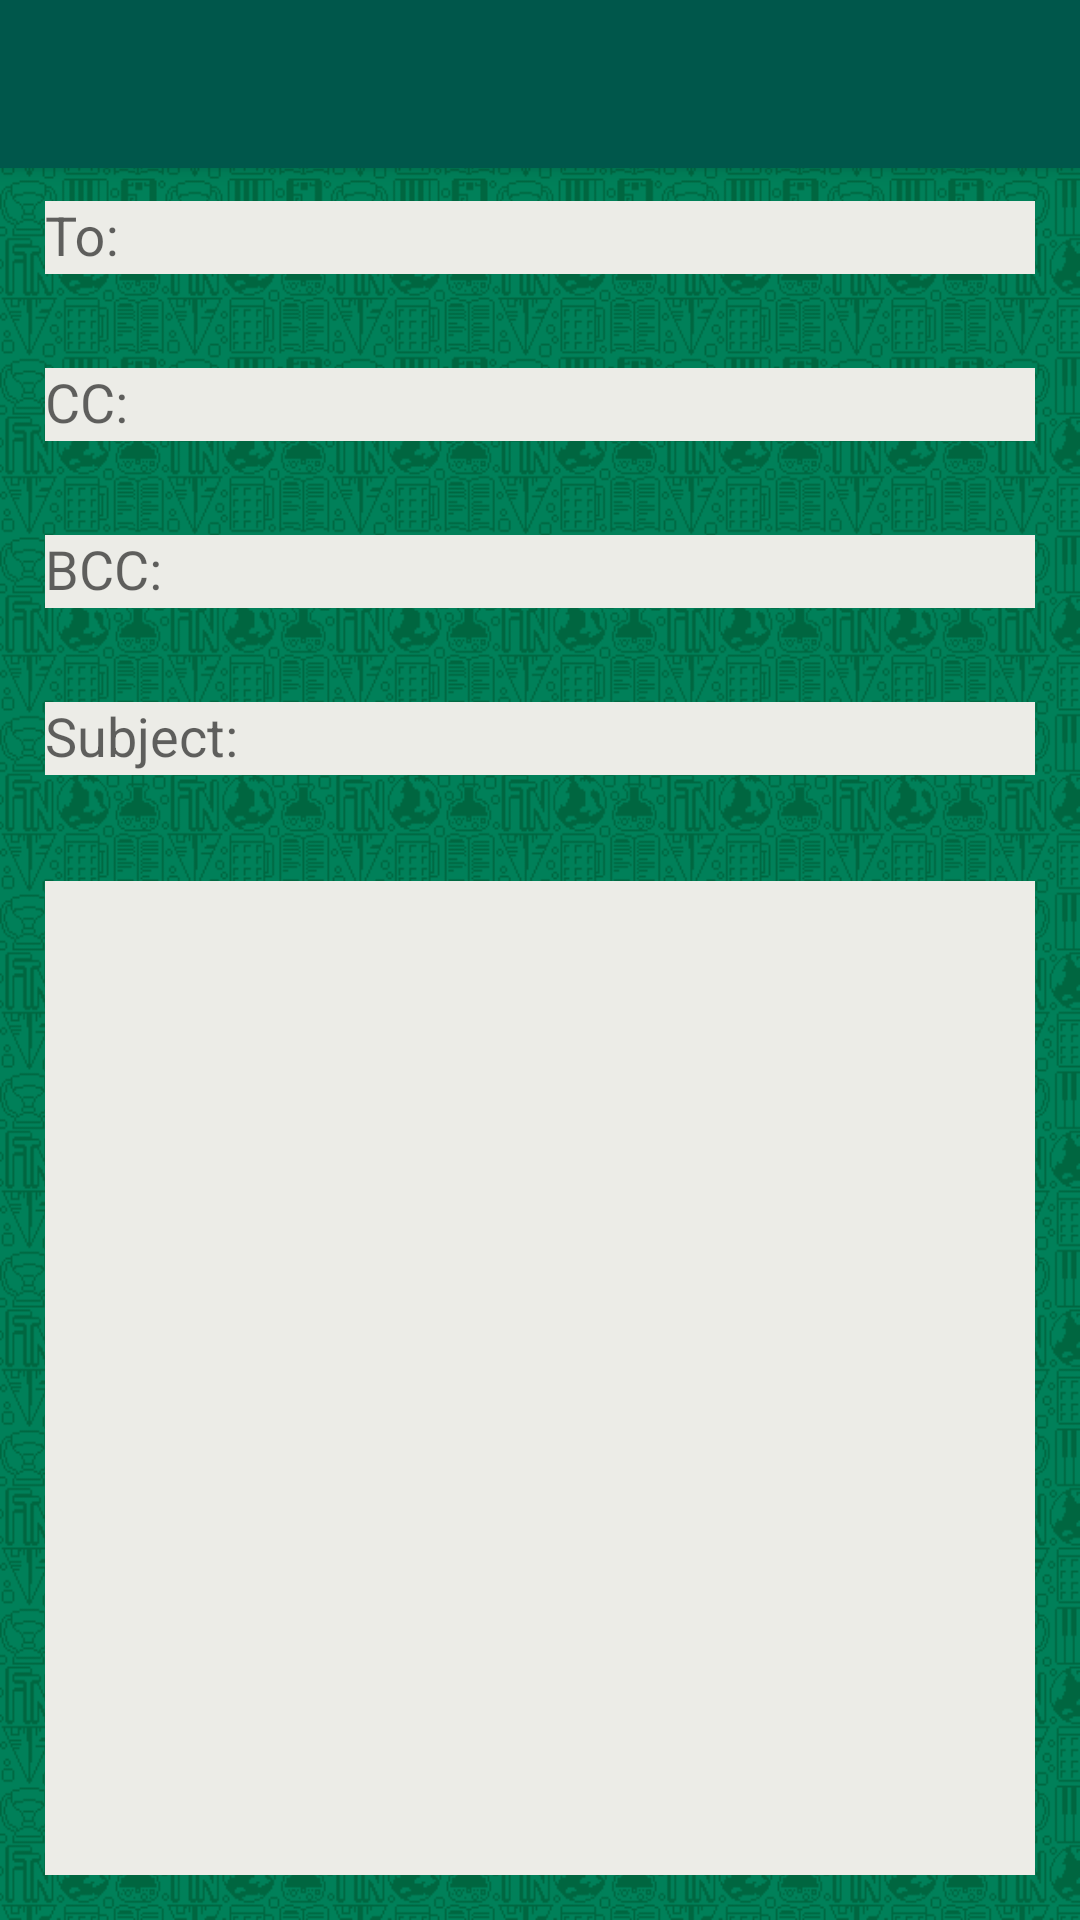

The Android layout XML behind this screen, and the referenced resources:
<!-- AndroidManifest.xml: application theme Theme.AppCompat.Light.NoActionBar -->
<!-- res/layout/activity_create_email.xml -->
<?xml version="1.0" encoding="utf-8"?>
<LinearLayout xmlns:android="http://schemas.android.com/apk/res/android"
    xmlns:app="http://schemas.android.com/apk/res-auto"
    xmlns:tools="http://schemas.android.com/tools"
    android:layout_width="match_parent"
    android:layout_height="match_parent"
    tools:context=".activities.CreateEmailActivity"
    android:background="@mipmap/backgroundnew3"
    android:orientation="vertical"
    android:theme="@style/AppTheme">


    <android.support.v7.widget.Toolbar
        android:id="@+id/create_email_toolbar"
        android:layout_width="match_parent"
        android:layout_height="wrap_content"
        android:minHeight="?attr/actionBarSize"
        android:background="@color/colorPrimaryDark"
        app:titleTextColor="@color/colorWhite"
        app:theme="@style/ToolbarColoredBackArrow"
        app:popupTheme="@style/ThemeOverlay.AppCompat"
        android:elevation="4dp"
        />

    <android.support.design.widget.TextInputLayout
        android:layout_width="match_parent"
        android:layout_height="wrap_content"
        app:errorEnabled="true">

        <android.support.design.widget.TextInputEditText
            android:id="@+id/email_receiver"
            android:layout_width="match_parent"
            android:hint="To:"
            android:layout_marginStart="15dp"
            android:layout_marginTop="15dp"
            android:layout_marginEnd="15dp"
            android:layout_height="wrap_content"
            android:background="#ecece7"
            android:inputType="textEmailAddress"/>
    </android.support.design.widget.TextInputLayout>


    <android.support.design.widget.TextInputLayout
        android:layout_width="match_parent"
        android:layout_height="wrap_content"
        app:errorEnabled="true">

        <android.support.design.widget.TextInputEditText
            android:id="@+id/email_cc"
            android:layout_width="match_parent"
            android:hint="CC:"
            android:layout_marginStart="15dp"
            android:layout_marginTop="15dp"
            android:layout_marginEnd="15dp"
            android:layout_height="wrap_content"
            android:background="#ecece7"
            android:inputType="textEmailAddress"/>
    </android.support.design.widget.TextInputLayout>


    <android.support.design.widget.TextInputLayout
        android:layout_width="match_parent"
        android:layout_height="wrap_content"
        app:errorEnabled="true">

        <android.support.design.widget.TextInputEditText
            android:id="@+id/email_bcc"
            android:layout_width="match_parent"
            android:hint="BCC:"
            android:layout_marginStart="15dp"
            android:layout_marginTop="15dp"
            android:layout_marginEnd="15dp"
            android:layout_height="wrap_content"
            android:background="#ecece7"
            android:inputType="textEmailAddress"/>
    </android.support.design.widget.TextInputLayout>

    <android.support.design.widget.TextInputLayout
        android:layout_width="match_parent"
        android:layout_height="wrap_content"
        app:errorEnabled="true">

        <android.support.design.widget.TextInputEditText
            android:id="@+id/email_subject"
            android:layout_width="match_parent"
            android:hint="Subject:"
            android:layout_marginStart="15dp"
            android:layout_marginTop="15dp"
            android:layout_marginEnd="15dp"
            android:layout_height="wrap_content"
            android:background="#ecece7"
            android:inputType="textEmailAddress"/>
    </android.support.design.widget.TextInputLayout>


    <EditText
        android:id="@+id/email_content"
        android:layout_width="fill_parent"
        android:layout_height="fill_parent"
        android:inputType="textMultiLine"
        android:layout_marginStart="15dp"
        android:layout_marginTop="15dp"
        android:layout_marginEnd="15dp"
        android:layout_marginBottom="15dp"
        android:background="#ecece7"
        android:gravity="top" />



</LinearLayout>
<!-- resources referenced by this layout -->
<resources>
  <color name="colorPrimaryDark">#00574B</color>
  <color name="colorWhite">#FFFFFF</color>
  <!-- mipmap backgroundnew3: png bitmap (mipmap-mdpi, 106341 bytes) -->
  <style name="AppTheme" parent="Theme.AppCompat.Light.NoActionBar">
          
          <item name="colorPrimary">@color/colorPrimary</item>
          <item name="colorPrimaryDark">@color/colorPrimaryDark</item>
          <item name="colorAccent">@color/colorAccent</item>
          <item name="drawerArrowStyle">@style/DrawerArrowStyle</item>
      </style>
  <style name="ToolbarColoredBackArrow" parent="AppTheme">
          <item name="android:textColorSecondary">@color/colorWhite</item>
      </style>
  <color name="colorPrimary">#008577</color>
  <color name="colorAccent">#D81B60</color>
  <style name="DrawerArrowStyle" parent="Widget.AppCompat.DrawerArrowToggle">
          <item name="spinBars">true</item>
          <item name="color">@android:color/white</item>
      </style>
</resources>
